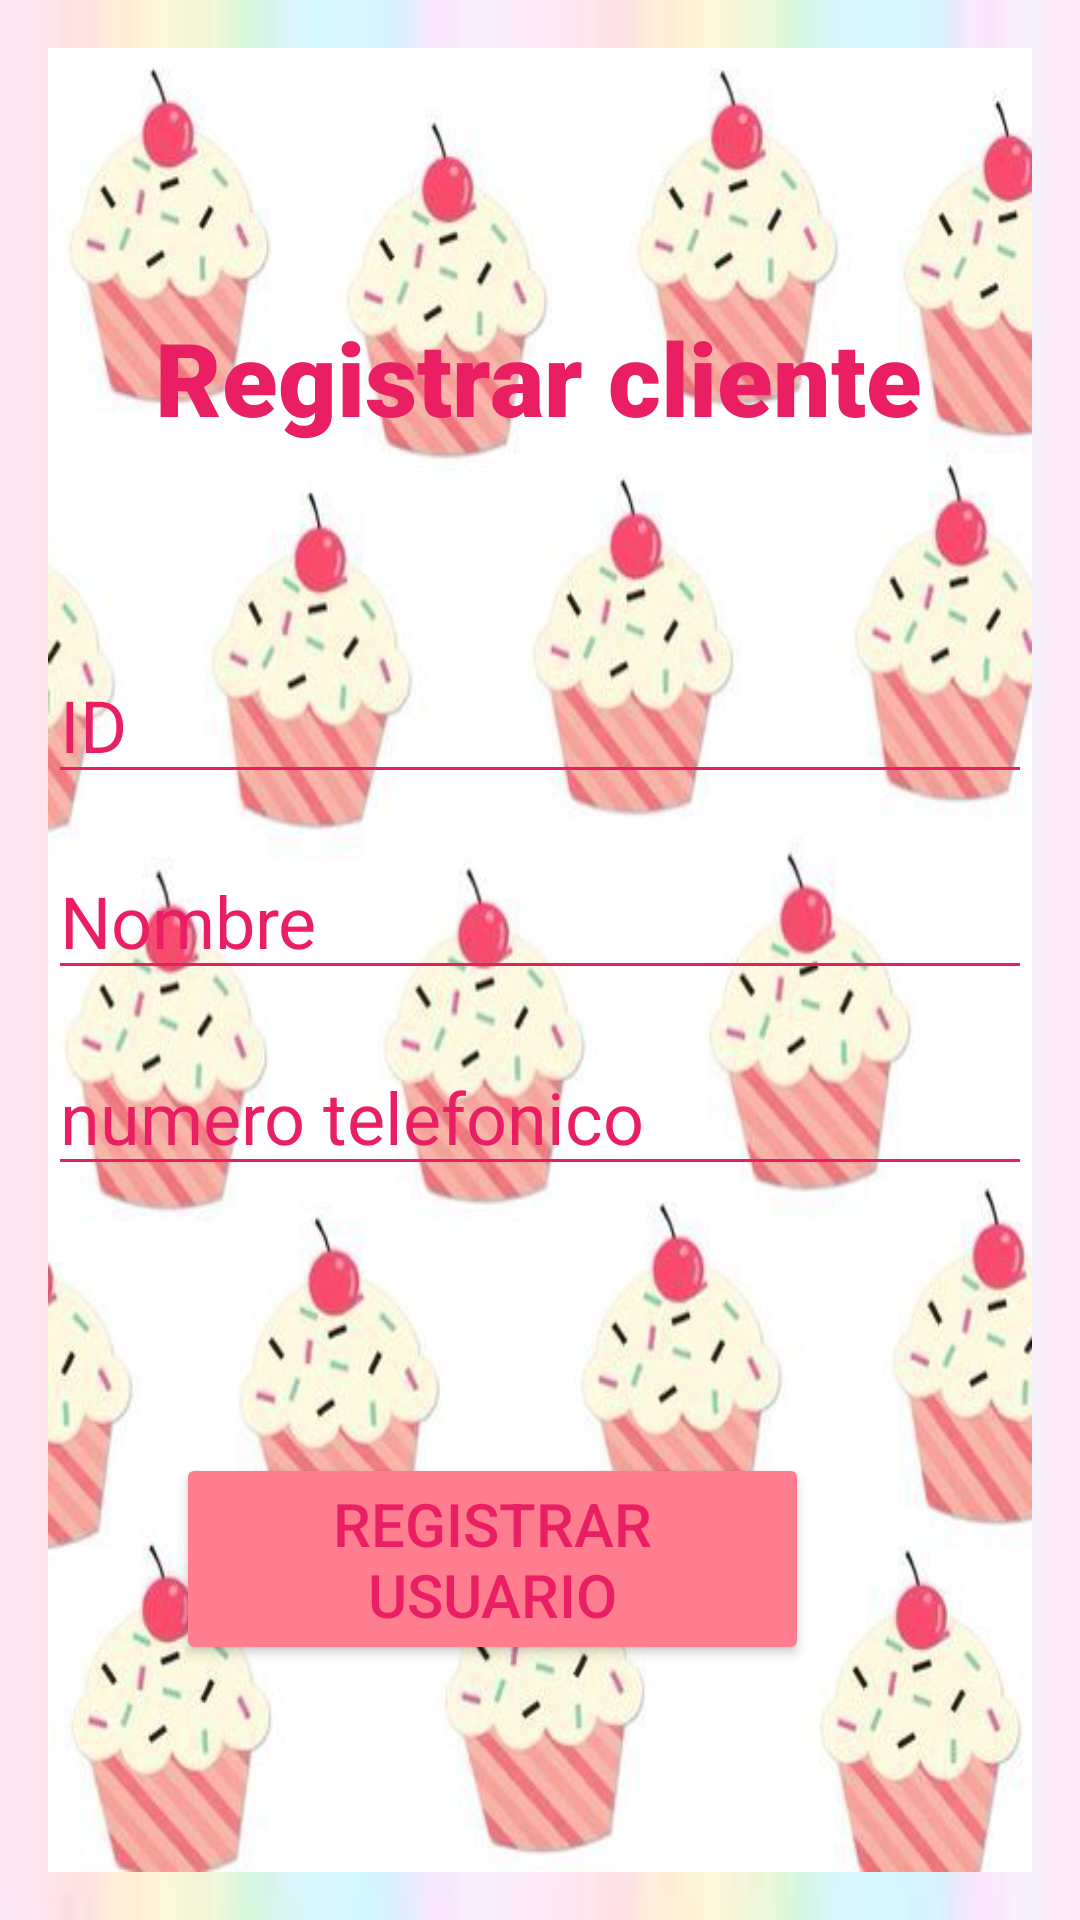

Write the Android layout XML for this screen, with the resource values it uses.
<!-- AndroidManifest.xml: application theme Theme.PasteleryLAn -->
<!-- res/layout/activity_registrarcliente.xml -->
<?xml version="1.0" encoding="utf-8"?>
<RelativeLayout xmlns:android="http://schemas.android.com/apk/res/android"
    xmlns:app="http://schemas.android.com/apk/res-auto"
    xmlns:tools="http://schemas.android.com/tools"
    android:layout_width="match_parent"
    android:layout_height="match_parent"
    android:background="@drawable/fondo3"
    android:padding="16dp"
    tools:context=".vista.registrarcliente">

    <androidx.constraintlayout.widget.ConstraintLayout
        android:layout_width="match_parent"
        android:layout_height="match_parent"
        android:background="@drawable/fondo2">

        <EditText
            android:id="@+id/editTextId"
            android:layout_width="match_parent"
            android:layout_height="wrap_content"
            android:layout_marginTop="67dp"
            android:backgroundTint="#E91E63"
            android:hint="ID"
            android:textColor="#E91E63"
            android:textColorHighlight="#E91E63"
            android:textColorHint="#E91E63"
            android:textColorLink="#E91E63"
            android:textSize="24sp"
            app:layout_constraintEnd_toEndOf="parent"
            app:layout_constraintStart_toStartOf="parent"
            app:layout_constraintTop_toBottomOf="@+id/textView3"
            tools:ignore="Autofill,HardcodedText,TextFields,TouchTargetSizeCheck,VisualLintTextFieldSize" />

        <EditText
            android:id="@+id/txtIDCL"
            android:layout_width="match_parent"
            android:layout_height="wrap_content"
            android:layout_marginTop="16dp"
            android:backgroundTint="#E91E63"
            android:hint="Nombre"
            android:importantForAutofill="no"
            android:textColor="#E91E63"
            android:textColorHint="#E91E63"
            android:textSize="24sp"
            app:layout_constraintTop_toBottomOf="@+id/editTextId"
            tools:ignore="HardcodedText,TextContrastCheck,TextFields,TouchTargetSizeCheck,VisualLintTextFieldSize" />

        <EditText
            android:id="@+id/editDescripcion"
            android:layout_width="match_parent"
            android:layout_height="wrap_content"
            android:layout_marginTop="16dp"
            android:backgroundTint="#E91E63"
            android:hint="numero telefonico"
            android:textColor="#E91E63"
            android:textColorHint="#E91E63"
            android:textColorLink="#E91E63"
            android:textSize="24sp"
            app:layout_constraintTop_toBottomOf="@+id/txtIDCL"
            tools:ignore="Autofill,HardcodedText,TextContrastCheck,TextFields,TouchTargetSizeCheck,VisualLintTextFieldSize" />

        <Button
            android:id="@+id/btnRegistrarCl"
            android:layout_width="211dp"
            android:layout_height="wrap_content"
            android:layout_marginStart="68dp"
            android:layout_marginTop="89dp"
            android:layout_marginEnd="100dp"
            android:backgroundTint="#FE7D8E"
            android:text="Registrar Usuario"
            android:textColor="#E91E63"
            android:textSize="20sp"
            app:layout_constraintEnd_toEndOf="parent"
            app:layout_constraintStart_toStartOf="parent"
            app:layout_constraintTop_toBottomOf="@+id/editDescripcion"
            tools:ignore="HardcodedText,TextContrastCheck,TextSizeCheck" />

        <TextView
            android:id="@+id/textView3"
            android:layout_width="wrap_content"
            android:layout_height="wrap_content"
            android:layout_marginStart="138dp"
            android:layout_marginTop="87dp"
            android:layout_marginEnd="139dp"
            android:fontFamily="sans-serif-black"
            android:text="Registrar cliente"
            android:textColor="#E91E63"
            android:textSize="34sp"
            app:layout_constraintEnd_toEndOf="parent"
            app:layout_constraintStart_toStartOf="parent"
            app:layout_constraintTop_toTopOf="parent"
            tools:ignore="HardcodedText" />
    </androidx.constraintlayout.widget.ConstraintLayout>

</RelativeLayout>
<!-- resources referenced by this layout -->
<resources>
  <!-- drawable fondo2: jpg bitmap (drawable, 42450 bytes) -->
  <!-- drawable fondo3: jpg bitmap (drawable, 2084 bytes) -->
  <style name="Theme.PasteleryLAn" parent="Theme.MaterialComponents.DayNight.DarkActionBar">
          
          <item name="colorPrimary">@color/purple_500</item>
          <item name="colorPrimaryVariant">@color/purple_700</item>
          <item name="colorOnPrimary">@color/white</item>
          
          <item name="colorSecondary">@color/teal_200</item>
          <item name="colorSecondaryVariant">@color/teal_700</item>
          <item name="colorOnSecondary">@color/black</item>
          
          <item name="android:statusBarColor">?attr/colorPrimaryVariant</item>
          
      </style>
  <!-- not gathered from this repository: default colours our renderer supplied (Android Studio template values) -->
  <color name="purple_500">#FF6200EE</color>
  <color name="purple_700">#FF3700B3</color>
  <color name="teal_200">#FF03DAC5</color>
  <color name="teal_700">#FF018786</color>
  <color name="black">#FF000000</color>
  <color name="white">#FFFFFFFF</color>
</resources>
